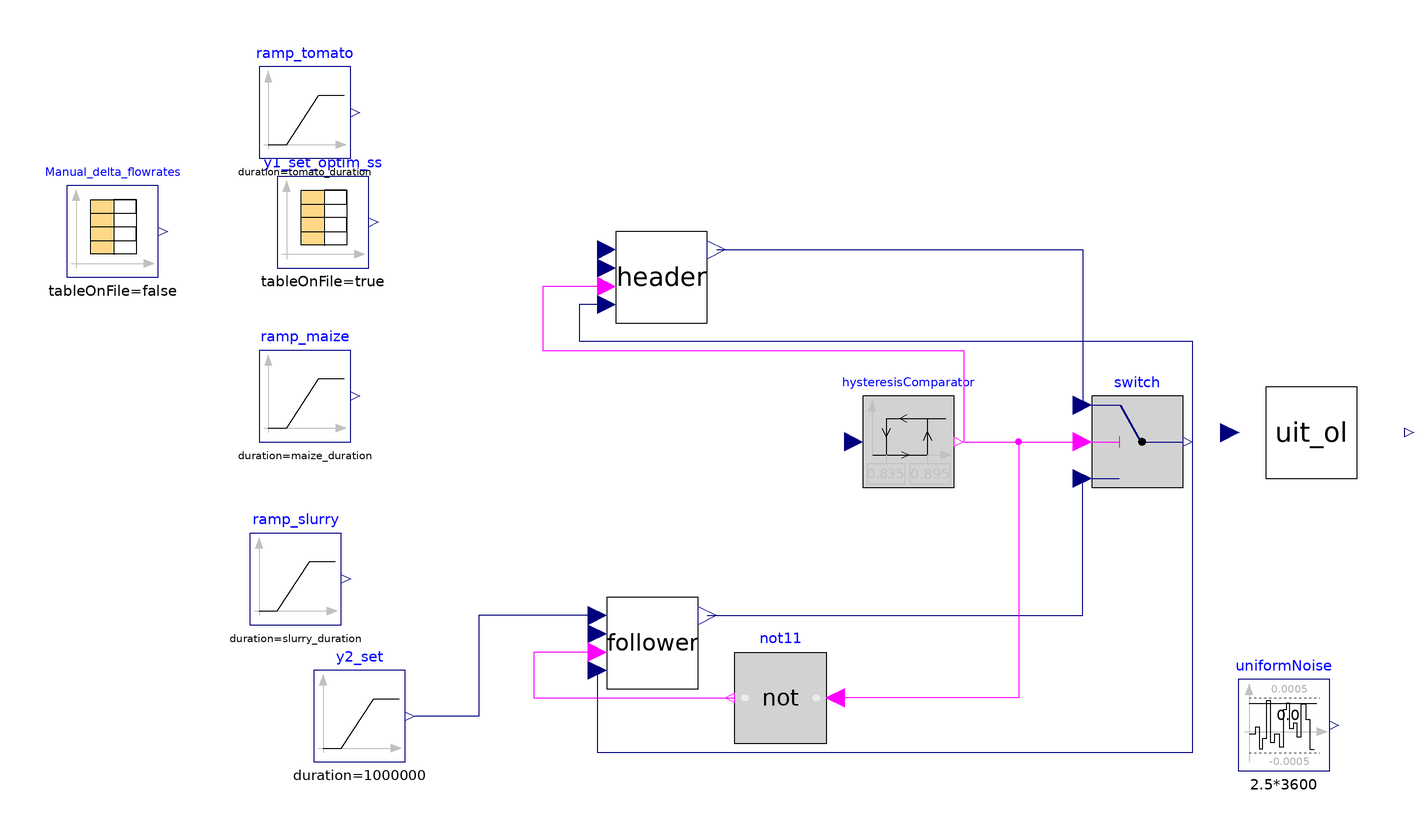

This picture is the connection diagram that the Modelica source below describes through its graphical annotations.

model UIT_CL_selector_ratio_discrete_no1e6
    //
    parameter Real feed_ratio = 0.116 "(Qpalpable-Qcontrol)/(Qpalpable-Qcontrol+Qslurry)";
    parameter Real liquidcontrol_ratio = 0.26 "Qcontrol/Qtot. Set from 15%OLR of s.Antonio OLR";
    parameter Real Qtot = 370 "Total input flowrate [mL/day]";
    parameter Boolean impulse = true;
    parameter Boolean real = false;
    //Inputs from Feed optimization
    parameter Real tomato_delta = 102;
    parameter Real slurry_delta = -67;
    parameter Real maize_delta = 16.9;
    parameter Real tomato_duration = 1209600;
    parameter Real slurry_duration = 1209600;
    parameter Real maize_duration = 1209600;
    //Parameters
    parameter Real kp1 = 1e-2;
    parameter Real kp2 = 1e-2;
    parameter Real Ti1 = 1e5;
    parameter Real Ti2 = 1e5;
    //
    Real tfr_solid;
    Real constant_delta_maize_ramp, constant_delta_slurry_ramp;
    //28.01.2024: Simulates selector. Takes as 'input' the 'outputs' of the offline optimization done with "UIT_OL_23_01".
    //Tomato u is not 'centered' around the optimal tomato u_star found, but around 'start equilibrium' values
    UIT_OL_Jan24_onoff_gasbag uit_ol(real = real, impulse = impulse, uit(q(start = {0.24*4e-4, (1 - 0.24)*(1 - 0.4)*4e-4, (1 - 0.24)*0.4*4e-4, 0, 0})), feed_ratio = feed_ratio, liquidcontrol_ratio = liquidcontrol_ratio, Qtot = Qtot) annotation(
      Placement(visible = true, transformation(origin = {90, 0}, extent = {{-10, -10}, {10, 10}}, rotation = 0)));
    ADM1_P.Control.Switch switch annotation(
      Placement(visible = true, transformation(origin = {52, -2}, extent = {{-10, -10}, {10, 10}}, rotation = 0)));
    //  Modelica.Blocks.Sources.Step y1_set(height = 0.023, startTime = 1e6) annotation(
    //    Placement(visible = true, transformation(origin = {-136, 48}, extent = {{-10, -10}, {10, 10}}, rotation = 0)));
    ADM1_P.Control.HysteresisComparator hysteresisComparator(pre_y_start = true, uHigh = 0.895, uLow = 0.835) annotation(
      Placement(visible = true, transformation(origin = {2, -2}, extent = {{-10, -10}, {10, 10}}, rotation = 0)));
    Boolean not_u = not hysteresisComparator.y;
    Control.PI_with_tracking header(CSmax = 300/1e6, CSmin = -95/1e6, K = kp1, Ti = Ti1, Ts = 2.5*3600, uio(fixed = true, start = 0)) annotation(
      Placement(visible = true, transformation(origin = {-52, 34}, extent = {{-10, -10}, {10, 10}}, rotation = 0)));
    ADM1_P.Control.PI_with_tracking follower(CSmax = 300/1e6, CSmin = -95/1e6, K = kp2, Ti = Ti2, Ts = 2.5*3600, uio(fixed = true)) annotation(
      Placement(visible = true, transformation(origin = {-54, -46}, extent = {{-10, -10}, {10, 10}}, rotation = 0)));
    Modelica.Blocks.Logical.Not not11 annotation(
      Placement(visible = true, transformation(origin = {-26, -58}, extent = {{10, -10}, {-10, 10}}, rotation = 0)));
    Real y1_set;
    Modelica.Blocks.Sources.CombiTimeTable y1_set_optim_ss(columns = {2}, fileName = "C:/Users/lenovo/OneDrive - Politecnico di Milano/Work_cloud/DOTTORATO/Sperimentazione UIT/CombiTimeTables UIT/Methane_setpoint_optim_ss_28.01.24.txt", tableName = "Methane_setpoint", tableOnFile = true, timeScale = 3600) annotation(
      Placement(visible = true, transformation(origin = {-126, 46}, extent = {{-10, -10}, {10, 10}}, rotation = 0)));
    Modelica.Blocks.Sources.Ramp y2_set(duration(displayUnit = "Ms") = 1000000, height = 0, offset = 0.815, startTime(displayUnit = "Ms") = 1000000) annotation(
      Placement(visible = true, transformation(origin = {-118, -62}, extent = {{-10, -10}, {10, 10}}, rotation = 0)));
    //Inputs from offline optimization
    Modelica.Blocks.Sources.Ramp ramp_tomato(duration = tomato_duration, height = tomato_delta, offset = 0, startTime(displayUnit = "s") = 2209600) annotation(
      Placement(visible = true, transformation(origin = {-130, 70}, extent = {{-10, -10}, {10, 10}}, rotation = 0)));
    Modelica.Blocks.Sources.Ramp ramp_slurry(duration = slurry_duration, height = slurry_delta, startTime(displayUnit = "s") = 2209600) annotation(
      Placement(visible = true, transformation(origin = {-132, -32}, extent = {{-10, -10}, {10, 10}}, rotation = 0)));
    Modelica.Blocks.Sources.Ramp ramp_maize(duration = maize_duration, height = maize_delta, startTime(displayUnit = "s") = 2209600) annotation(
      Placement(visible = true, transformation(origin = {-130, 8}, extent = {{-10, -10}, {10, 10}}, rotation = 0)));
    Modelica.Blocks.Sources.CombiTimeTable Manual_delta_flowrates(columns = {2, 3}, extrapolation = Modelica.Blocks.Types.Extrapolation.Periodic, smoothness = Modelica.Blocks.Types.Smoothness.ConstantSegments, startTime = 1e6, table = [0, 2*maize_delta, 2*slurry_delta; 1, 0, 0; 2, 2*maize_delta, 2*slurry_delta; 3, 0, 0; 4, 3*maize_delta, 3*slurry_delta; 5, 0, 0; 6, 0, 0; 7, 0, 0], tableOnFile = false, timeScale = 86400) annotation(
      Placement(visible = true, transformation(origin = {-172, 44}, extent = {{-10, -10}, {10, 10}}, rotation = 0)));
    Modelica.Blocks.Noise.UniformNoise uniformNoise(samplePeriod = 2.5*3600, y_max = 0.0005, y_min = -0.0005) annotation(
      Placement(visible = true, transformation(origin = {84, -64}, extent = {{-10, -10}, {10, 10}}, rotation = 0)));
  equation
    when sample(0, 86400) then
      tfr_solid = time;
    end when;
    uit_ol.uit.y_gas[4] + uniformNoise.y = header.PV;
    1/uit_ol.division.y = follower.PV;
    hysteresisComparator.u = 1/uit_ol.division.y;
  //
    y1_set = y1_set_optim_ss.y[1];
    header.SP = y1_set;
  // Add nominal pump_feeding_interval (19.01.2024 now it is an input to allow variability in UIT_OL_optim_19_01)
  // uit_ol.pump_feeding_interval = 2.5*3600;
  //Inputs to UIT_OL
    uit_ol.u[1] = switch.y;
    uit_ol.u[3] = if (time - tfr_solid) < 300 and impulse then 86400/300*constant_delta_maize_ramp elseif not impulse then ramp_maize.y/1e6 else 0;
    constant_delta_maize_ramp = if time < ramp_maize.startTime then 0 elseif time > ramp_maize.startTime and time < ramp_maize.startTime + maize_duration then (time - ramp_maize.startTime)*Manual_delta_flowrates.y[1]/1e6/maize_duration else Manual_delta_flowrates.y[1]/1e6;
    constant_delta_slurry_ramp = if time < ramp_slurry.startTime then 0 elseif time > ramp_slurry.startTime and time < ramp_slurry.startTime + slurry_duration then (time - ramp_slurry.startTime)*Manual_delta_flowrates.y[2]/1e6/slurry_duration else Manual_delta_flowrates.y[2]/1e6;
    uit_ol.u[2] = if (time - tfr_solid) < 300 and impulse then 86400/300*constant_delta_slurry_ramp elseif not impulse then ramp_slurry.y/1e6 else 0;
    uit_ol.u[4] = 0;
    uit_ol.u[5] = 0;
  //
    connect(hysteresisComparator.y, switch.u2) annotation(
      Line(points = {{14, -2}, {40, -2}}, color = {255, 0, 255}));
    connect(header.CS, switch.u3) annotation(
      Line(points = {{-40, 40}, {40, 40}, {40, 6}}, color = {0, 0, 127}));
    connect(follower.CS, switch.u1) annotation(
      Line(points = {{-42, -40}, {40, -40}, {40, -10}}, color = {0, 0, 127}));
  //connect(y1_set.y, header.SP) annotation(
  //    Line(points = {{-124, 48}, {-64, 48}, {-64, 40}}, color = {0, 0, 127}));
    connect(header.TR, switch.y) annotation(
      Line(points = {{-64, 28}, {-70, 28}, {-70, 20}, {64, 20}, {64, -2}}, color = {0, 0, 127}));
    connect(switch.y, follower.TR) annotation(
      Line(points = {{64, -2}, {64, -70}, {-66, -70}, {-66, -52}}, color = {0, 0, 127}));
    connect(hysteresisComparator.y, not11.u) annotation(
      Line(points = {{14, -2}, {26, -2}, {26, -58}, {-14, -58}}, color = {255, 0, 255}));
    connect(follower.TS, not11.y) annotation(
      Line(points = {{-66, -48}, {-80, -48}, {-80, -58}, {-36, -58}}, color = {255, 0, 255}));
    connect(header.TS, hysteresisComparator.y) annotation(
      Line(points = {{-64, 32}, {-78, 32}, {-78, 18}, {14, 18}, {14, -2}}, color = {255, 0, 255}));
    connect(follower.SP, y2_set.y) annotation(
      Line(points = {{-66, -40}, {-92, -40}, {-92, -62}, {-106, -62}}, color = {0, 0, 127}));
    annotation(
      experiment(StartTime = 0, StopTime = 7.8624e+06, Tolerance = 1e-05, Interval = 3600),
      __OpenModelica_commandLineOptions = "--matchingAlgorithm=PFPlusExt --indexReductionMethod=dynamicStateSelection -d=initialization,NLSanalyticJacobian --std=latest ",
      __OpenModelica_simulationFlags(lv = "LOG_STATS", s = "dassl", variableFilter = ".*"),
      Diagram(coordinateSystem(extent = {{-100, -100}, {100, 100}})));
  end UIT_CL_selector_ratio_discrete_no1e6;